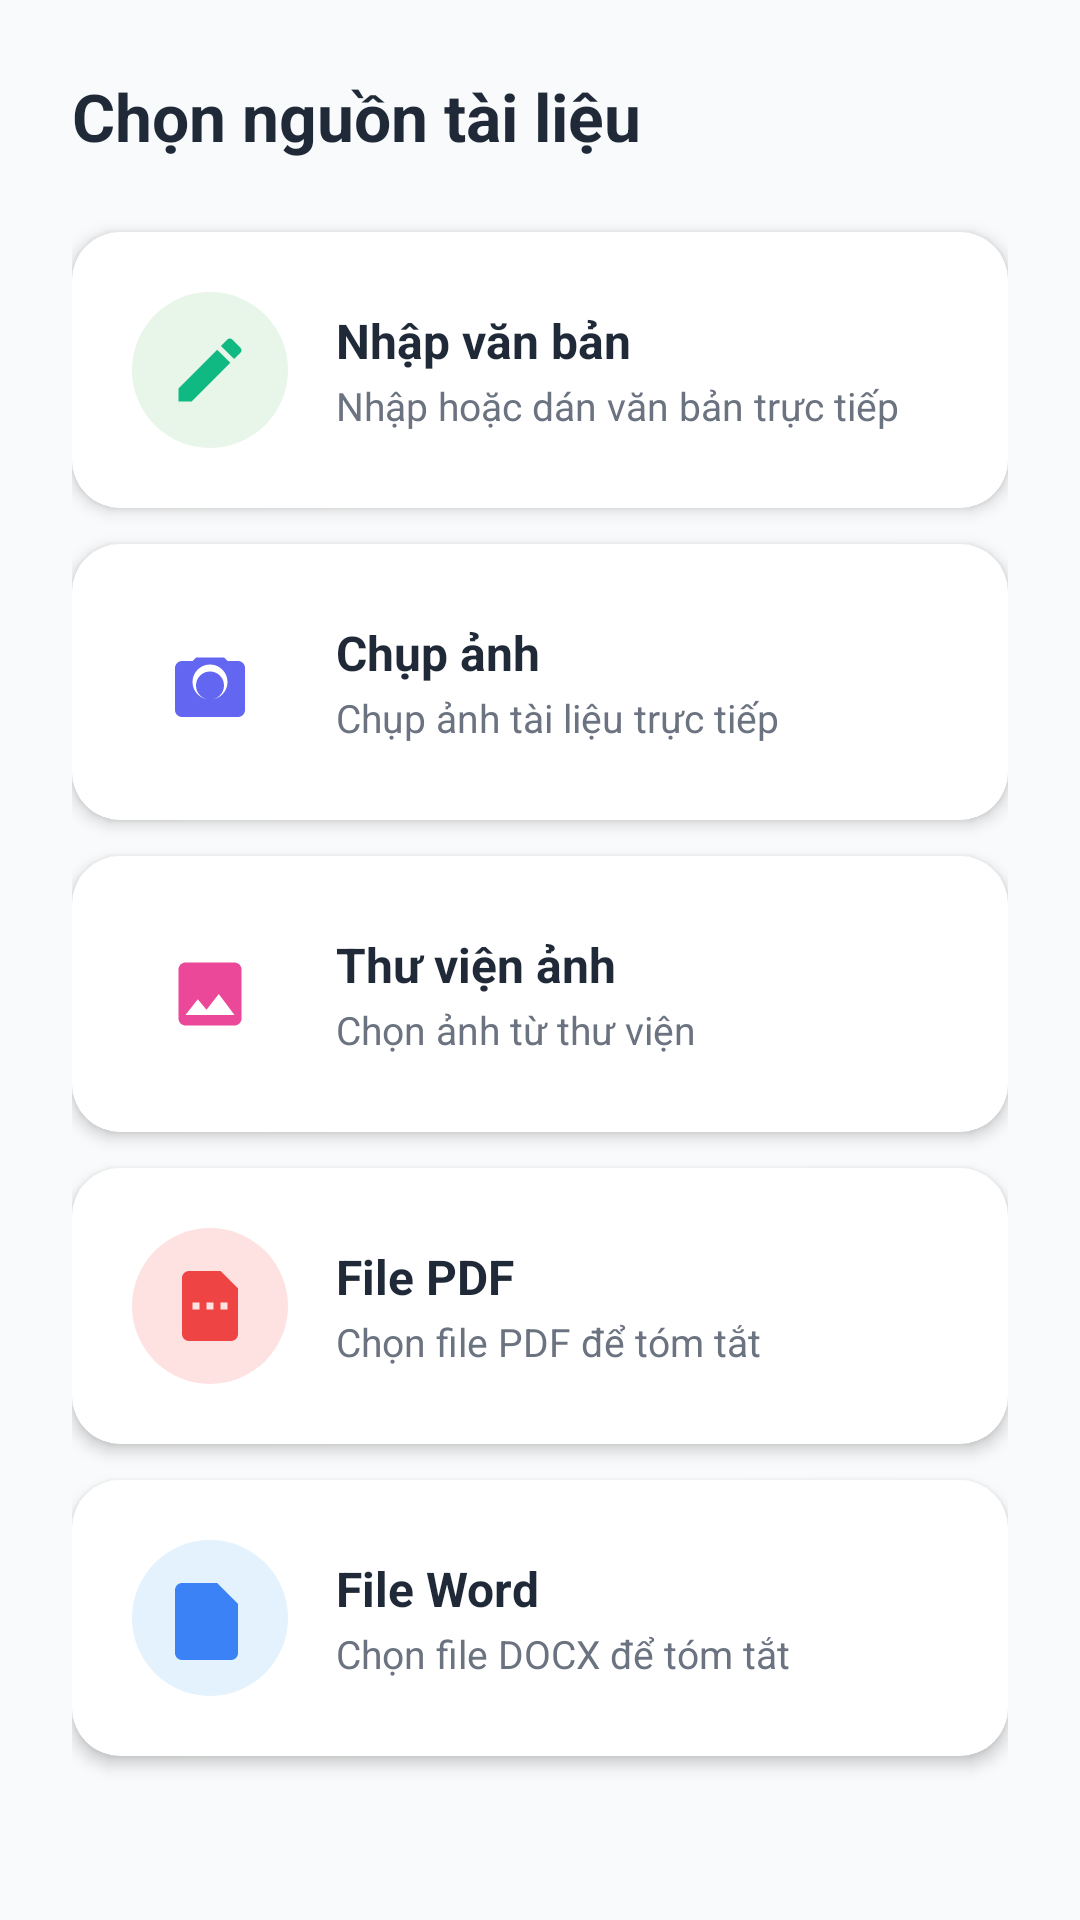

Layout XML and referenced resources for this Android screen:
<!-- AndroidManifest.xml: application theme Theme.EduSummarize -->
<!-- res/layout/bottom_sheet_source.xml -->
<?xml version="1.0" encoding="utf-8"?>
<LinearLayout xmlns:android="http://schemas.android.com/apk/res/android"
    xmlns:app="http://schemas.android.com/apk/res-auto"
    android:layout_width="match_parent"
    android:layout_height="wrap_content"
    android:orientation="vertical"
    android:padding="24dp">

    <TextView
        android:layout_width="wrap_content"
        android:layout_height="wrap_content"
        android:text="Chọn nguồn tài liệu"
        android:textSize="22sp"
        android:textStyle="bold"
        android:textColor="@color/text_primary"
        android:layout_marginBottom="24dp" />

    
    <com.google.android.material.card.MaterialCardView
        android:id="@+id/btn_manual_input"
        android:layout_width="match_parent"
        android:layout_height="wrap_content"
        android:layout_marginBottom="12dp"
        android:clickable="true"
        android:focusable="true"
        android:foreground="?attr/selectableItemBackground"
        app:cardCornerRadius="16dp"
        app:cardElevation="3dp"
        app:strokeWidth="0dp">

        <LinearLayout
            android:layout_width="match_parent"
            android:layout_height="wrap_content"
            android:orientation="horizontal"
            android:padding="20dp"
            android:gravity="center_vertical">

            <ImageView
                android:layout_width="52dp"
                android:layout_height="52dp"
                android:src="@drawable/ic_edit"
                android:padding="12dp"
                android:background="@drawable/circle_success_light"
                android:contentDescription="Nhập văn bản thủ công"
                app:tint="@color/success" />

            <LinearLayout
                android:layout_width="0dp"
                android:layout_height="wrap_content"
                android:layout_weight="1"
                android:layout_marginStart="16dp"
                android:orientation="vertical">

                <TextView
                    android:layout_width="wrap_content"
                    android:layout_height="wrap_content"
                    android:text="Nhập văn bản"
                    android:textSize="16sp"
                    android:textStyle="bold"
                    android:textColor="@color/text_primary" />

                <TextView
                    android:layout_width="wrap_content"
                    android:layout_height="wrap_content"
                    android:layout_marginTop="2dp"
                    android:text="Nhập hoặc dán văn bản trực tiếp"
                    android:textSize="13sp"
                    android:textColor="@color/text_secondary" />

            </LinearLayout>

        </LinearLayout>

    </com.google.android.material.card.MaterialCardView>

    
    <com.google.android.material.card.MaterialCardView
        android:id="@+id/btn_camera"
        android:layout_width="match_parent"
        android:layout_height="wrap_content"
        android:layout_marginBottom="12dp"
        android:clickable="true"
        android:focusable="true"
        android:foreground="?attr/selectableItemBackground"
        app:cardCornerRadius="16dp"
        app:cardElevation="3dp"
        app:strokeWidth="0dp">

        <LinearLayout
            android:layout_width="match_parent"
            android:layout_height="wrap_content"
            android:orientation="horizontal"
            android:padding="20dp"
            android:gravity="center_vertical">

            <ImageView
                android:layout_width="52dp"
                android:layout_height="52dp"
                android:src="@drawable/ic_camera"
                android:padding="12dp"
                android:background="@drawable/circle_primary_light"
                android:contentDescription="Chụp ảnh"
                app:tint="@color/primary" />

            <LinearLayout
                android:layout_width="0dp"
                android:layout_height="wrap_content"
                android:layout_weight="1"
                android:layout_marginStart="16dp"
                android:orientation="vertical">

                <TextView
                    android:layout_width="wrap_content"
                    android:layout_height="wrap_content"
                    android:text="Chụp ảnh"
                    android:textSize="16sp"
                    android:textStyle="bold"
                    android:textColor="@color/text_primary" />

                <TextView
                    android:layout_width="wrap_content"
                    android:layout_height="wrap_content"
                    android:layout_marginTop="2dp"
                    android:text="Chụp ảnh tài liệu trực tiếp"
                    android:textSize="13sp"
                    android:textColor="@color/text_secondary" />

            </LinearLayout>

        </LinearLayout>

    </com.google.android.material.card.MaterialCardView>

    
    <com.google.android.material.card.MaterialCardView
        android:id="@+id/btn_gallery"
        android:layout_width="match_parent"
        android:layout_height="wrap_content"
        android:layout_marginBottom="12dp"
        android:clickable="true"
        android:focusable="true"
        android:foreground="?attr/selectableItemBackground"
        app:cardCornerRadius="16dp"
        app:cardElevation="3dp"
        app:strokeWidth="0dp">

        <LinearLayout
            android:layout_width="match_parent"
            android:layout_height="wrap_content"
            android:orientation="horizontal"
            android:padding="20dp"
            android:gravity="center_vertical">

            <ImageView
                android:layout_width="52dp"
                android:layout_height="52dp"
                android:src="@drawable/ic_gallery"
                android:padding="12dp"
                android:background="@drawable/circle_accent_light"
                android:contentDescription="Chọn từ thư viện"
                app:tint="@color/accent" />

            <LinearLayout
                android:layout_width="0dp"
                android:layout_height="wrap_content"
                android:layout_weight="1"
                android:layout_marginStart="16dp"
                android:orientation="vertical">

                <TextView
                    android:layout_width="wrap_content"
                    android:layout_height="wrap_content"
                    android:text="Thư viện ảnh"
                    android:textSize="16sp"
                    android:textStyle="bold"
                    android:textColor="@color/text_primary" />

                <TextView
                    android:layout_width="wrap_content"
                    android:layout_height="wrap_content"
                    android:layout_marginTop="2dp"
                    android:text="Chọn ảnh từ thư viện"
                    android:textSize="13sp"
                    android:textColor="@color/text_secondary" />

            </LinearLayout>

        </LinearLayout>

    </com.google.android.material.card.MaterialCardView>

    
    <com.google.android.material.card.MaterialCardView
        android:id="@+id/btn_pdf"
        android:layout_width="match_parent"
        android:layout_height="wrap_content"
        android:layout_marginBottom="12dp"
        android:clickable="true"
        android:focusable="true"
        android:foreground="?attr/selectableItemBackground"
        app:cardCornerRadius="16dp"
        app:cardElevation="3dp"
        app:strokeWidth="0dp">

        <LinearLayout
            android:layout_width="match_parent"
            android:layout_height="wrap_content"
            android:orientation="horizontal"
            android:padding="20dp"
            android:gravity="center_vertical">

            <ImageView
                android:layout_width="52dp"
                android:layout_height="52dp"
                android:src="@drawable/ic_pdf"
                android:padding="12dp"
                android:background="@drawable/circle_error_light"
                android:contentDescription="Chọn file PDF"
                app:tint="@color/error" />

            <LinearLayout
                android:layout_width="0dp"
                android:layout_height="wrap_content"
                android:layout_weight="1"
                android:layout_marginStart="16dp"
                android:orientation="vertical">

                <TextView
                    android:layout_width="wrap_content"
                    android:layout_height="wrap_content"
                    android:text="File PDF"
                    android:textSize="16sp"
                    android:textStyle="bold"
                    android:textColor="@color/text_primary" />

                <TextView
                    android:layout_width="wrap_content"
                    android:layout_height="wrap_content"
                    android:layout_marginTop="2dp"
                    android:text="Chọn file PDF để tóm tắt"
                    android:textSize="13sp"
                    android:textColor="@color/text_secondary" />

            </LinearLayout>

        </LinearLayout>

    </com.google.android.material.card.MaterialCardView>

    <com.google.android.material.card.MaterialCardView
        android:id="@+id/btn_docx"
        android:layout_width="match_parent"
        android:layout_height="wrap_content"
        android:clickable="true"
        android:focusable="true"
        android:foreground="?attr/selectableItemBackground"
        app:cardCornerRadius="16dp"
        app:cardElevation="3dp"
        app:strokeWidth="0dp">

        <LinearLayout
            android:layout_width="match_parent"
            android:layout_height="wrap_content"
            android:orientation="horizontal"
            android:padding="20dp"
            android:gravity="center_vertical">

            <ImageView
                android:layout_width="52dp"
                android:layout_height="52dp"
                android:src="@drawable/ic_word"
                android:padding="12dp"
                android:background="@drawable/circle_info_light"
                android:contentDescription="Chọn file Word"
                app:tint="@color/info" />

            <LinearLayout
                android:layout_width="0dp"
                android:layout_height="wrap_content"
                android:layout_weight="1"
                android:layout_marginStart="16dp"
                android:orientation="vertical">

                <TextView
                    android:layout_width="wrap_content"
                    android:layout_height="wrap_content"
                    android:text="File Word"
                    android:textSize="16sp"
                    android:textStyle="bold"
                    android:textColor="@color/text_primary" />

                <TextView
                    android:layout_width="wrap_content"
                    android:layout_height="wrap_content"
                    android:layout_marginTop="2dp"
                    android:text="Chọn file DOCX để tóm tắt"
                    android:textSize="13sp"
                    android:textColor="@color/text_secondary" />

            </LinearLayout>

        </LinearLayout>

    </com.google.android.material.card.MaterialCardView>

</LinearLayout>
<!-- resources referenced by this layout -->
<resources>
  <color name="accent">#EC4899</color>
  <color name="error">#EF4444</color>
  <color name="info">#3B82F6</color>
  <color name="primary">#6366F1</color>
  <color name="success">#10B981</color>
  <color name="text_primary">#1F2937</color>
  <color name="text_secondary">#6B7280</color>
  <!-- drawable circle_error_light (drawable) -->
  <shape xmlns:android="http://schemas.android.com/apk/res/android"
      android:shape="oval">
      <solid android:color="@color/error_light" />
  </shape>
  <!-- drawable circle_info_light (drawable) -->
  <shape xmlns:android="http://schemas.android.com/apk/res/android"
      android:shape="oval">
      <solid android:color="#E3F2FD" />
  </shape>
  <!-- drawable circle_success_light (drawable) -->
  <shape xmlns:android="http://schemas.android.com/apk/res/android"
      android:shape="oval">
      <solid android:color="#E8F5E9" />
  </shape>
  <!-- drawable ic_camera (drawable) -->
  <vector xmlns:android="http://schemas.android.com/apk/res/android"
      android:width="24dp" android:height="24dp"
      android:viewportWidth="24" android:viewportHeight="24"
      android:tint="?attr/colorControlNormal">
      <path android:fillColor="@android:color/black"
          android:pathData="M12,7a5,5 0,1 0,0 10,5,5 0,0 0,0 -10zM4,6h3l1,-1h8l1,1h3c1.1,0 2,0.9 2,2v12c0,1.1 -0.9,2 -2,2H4c-1.1,0 -2,-0.9 -2,-2V8c0,-1.1 0.9,-2 2,-2zM12,17a4,4 0,1 1,0 -8,4,4 0,0 1,0,8z"/>
  </vector>
  <!-- drawable ic_edit (drawable) -->
  <vector xmlns:android="http://schemas.android.com/apk/res/android"
      android:width="24dp"
      android:height="24dp"
      android:viewportWidth="24"
      android:viewportHeight="24">
      <path
          android:fillColor="#FF000000"
          android:pathData="M3,17.25V21h3.75L17.81,9.94l-3.75,-3.75L3,17.25zM20.71,7.04c0.39,-0.39 0.39,-1.02 0,-1.41l-2.34,-2.34c-0.39,-0.39 -1.02,-0.39 -1.41,0l-1.83,1.83 3.75,3.75 1.83,-1.83z"/>
  </vector>
  <!-- drawable ic_gallery (drawable) -->
  <vector xmlns:android="http://schemas.android.com/apk/res/android"
      android:width="24dp" android:height="24dp"
      android:viewportWidth="24" android:viewportHeight="24"
      android:tint="?attr/colorControlNormal">
      <path android:fillColor="@android:color/black"
          android:pathData="M21,19V5c0,-1.1 -0.9,-2 -2,-2H5C3.9,3 3,3.9 3,5v14c0,1.1 0.9,2 2,2h14C20.1,21 21,20.1 21,19zM8.5,13.5l2.5,3.01L14.5,12l4.5,6H5l3.5,-4.5z"/>
  </vector>
  <!-- drawable ic_pdf (drawable) -->
  <vector xmlns:android="http://schemas.android.com/apk/res/android"
      android:width="24dp" android:height="24dp"
      android:viewportWidth="24" android:viewportHeight="24"
      android:tint="?attr/colorControlNormal">
      <path android:fillColor="@android:color/black"
          android:pathData="M6,2h9l5,5v13c0,1.1 -0.9,2 -2,2H6c-1.1,0 -2,-0.9 -2,-2V4c0,-1.1 0.9,-2 2,-2zM14,9V3.5L18.5,8H14zM7,13h2v-2H7v2zM11,13h2v-2h-2v2zM15,13h2v-2h-2v2z"/>
  </vector>
  <!-- drawable ic_word (drawable) -->
  <vector xmlns:android="http://schemas.android.com/apk/res/android"
      android:width="24dp" android:height="24dp"
      android:viewportWidth="24" android:viewportHeight="24"
      android:tint="?attr/colorControlNormal">
      <path android:fillColor="@android:color/black"
          android:pathData="M4,2h10l6,6v14c0,1.1 -0.9,2 -2,2H4c-1.1,0 -2,-0.9 -2,-2V4c0,-1.1 0.9,-2 2,-2zM13,9V3.5L18.5,9H13zM7,10h2l1,4 1,-4h2l-2,8h-2L7,10z"/>
  </vector>
  <color name="error_light">#FEE2E2</color>
  <color name="primary_dark">#4F46E5</color>
  <color name="white">#FFFFFF</color>
  <color name="background">#F9FAFB</color>
  <color name="surface">#FFFFFF</color>
  <style name="Widget.App.Button" parent="Widget.MaterialComponents.Button">
          <item name="cornerRadius">16dp</item>
          <item name="android:letterSpacing">0.02</item>
          <item name="android:textStyle">bold</item>
          <item name="elevation">4dp</item>
          <item name="android:stateListAnimator">@null</item>
      </style>
</resources>
